Dataset: organized_data (GitHub, KevinRouz/geoguessr). Classes: Austin, Dallas, El Paso, Houston, San Antonio.

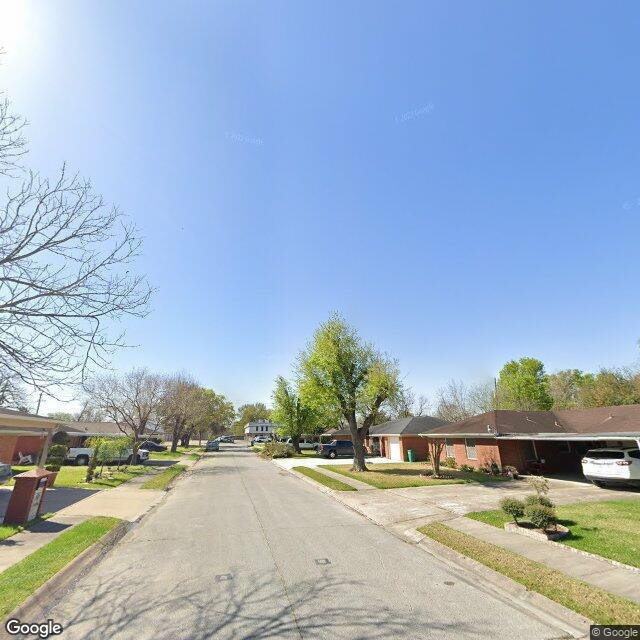
Label: Houston

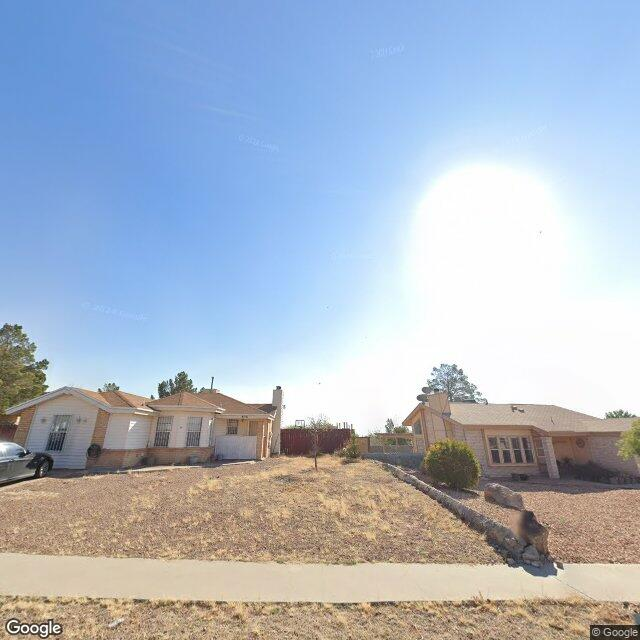
Label: El Paso

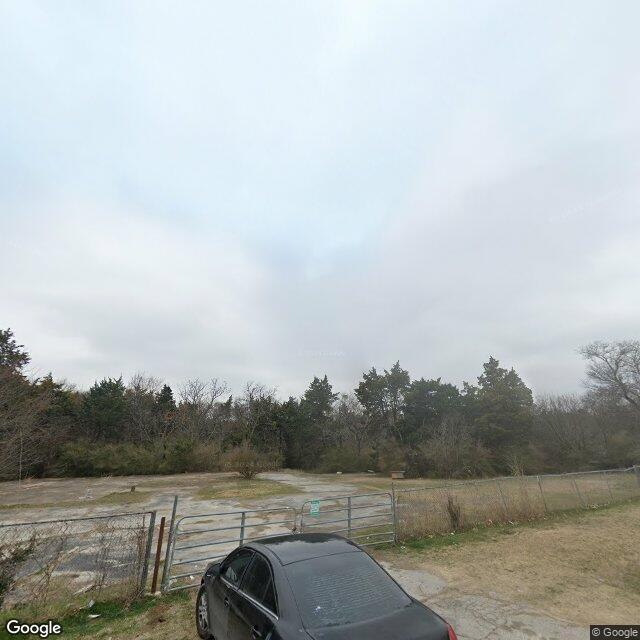
Label: Dallas

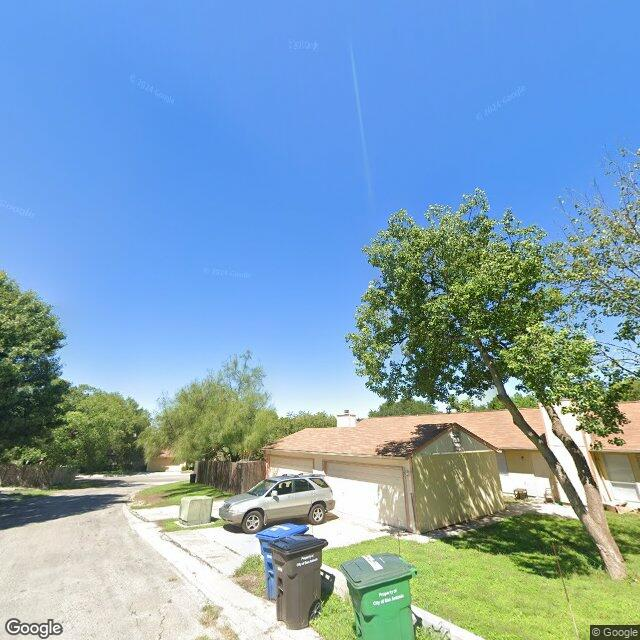
Label: San Antonio

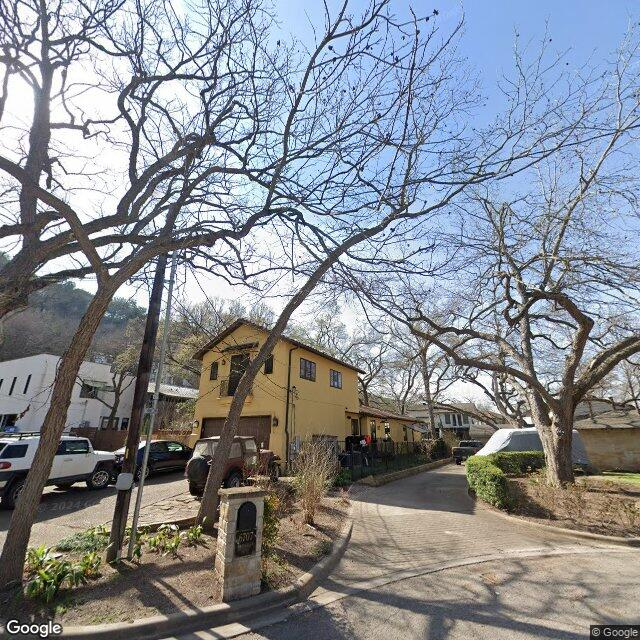
Label: Austin

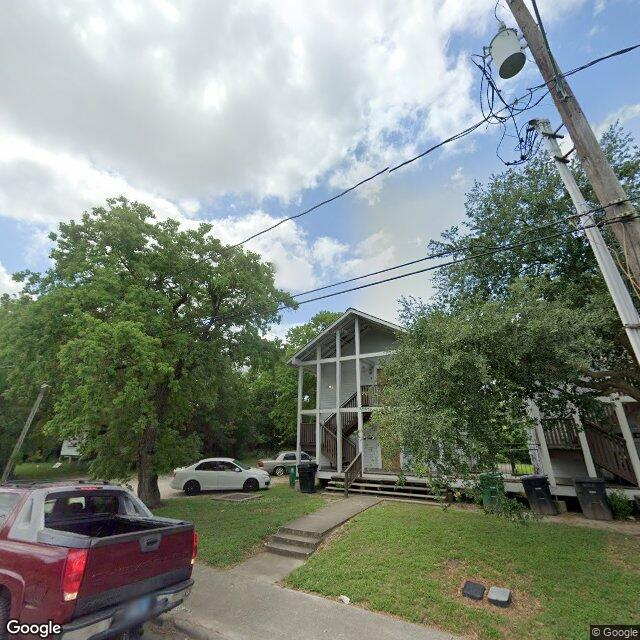
Label: Houston
